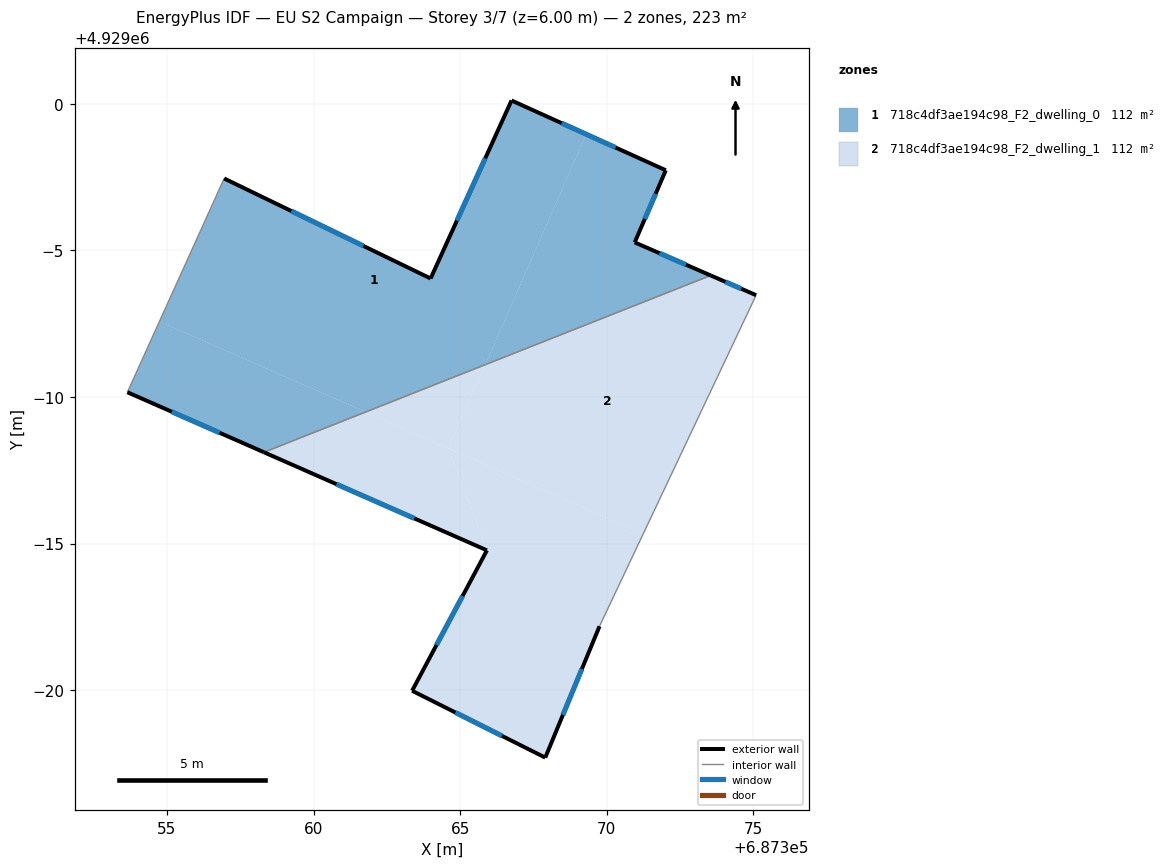
=== STOREY PLAN SPEC (per zone: floor XY polygon, exterior-wall plan segments, windows/doors) ===
zone 1: 718c4df3ae194c98_F2_dwelling_0  (111.6 m²)
  floor: (687372.01, 4928997.73) (687370.95, 4928995.27) (687373.54, 4928994.14) (687365.85, 4928991.10) (687369.30, 4928998.96)
  floor: (687369.30, 4928998.96) (687365.85, 4928991.10) (687361.77, 4928989.49) (687354.74, 4928992.58) (687356.95, 4928997.45) (687363.99, 4928994.04) (687366.75, 4929000.11)
  floor: (687361.77, 4928989.49) (687358.31, 4928988.12) (687353.65, 4928990.16) (687354.74, 4928992.58)
  exterior wall: (687366.75, 4929000.11) – (687363.99, 4928994.04)  [6.7 m]
    window: (687365.85, 4928998.14) – (687364.89, 4928996.02)  [2.4 m²]
  exterior wall: (687372.01, 4928997.73) – (687366.75, 4929000.11)  [5.8 m]
    window: (687370.30, 4928998.51) – (687368.46, 4928999.34)  [2.1 m²]
  exterior wall: (687370.95, 4928995.27) – (687372.01, 4928997.73)  [2.7 m]
    window: (687371.30, 4928996.07) – (687371.67, 4928996.93)  [1.0 m²]
  exterior wall: (687373.54, 4928994.14) – (687370.95, 4928995.27)  [2.8 m]
    window: (687372.70, 4928994.51) – (687371.79, 4928994.91)  [1.0 m²]
  exterior wall: (687353.65, 4928990.16) – (687358.31, 4928988.12)  [5.1 m]
    window: (687355.17, 4928989.50) – (687356.79, 4928988.78)  [1.9 m²]
  exterior wall: (687363.99, 4928994.04) – (687356.95, 4928997.45)  [7.8 m]
    window: (687361.70, 4928995.15) – (687359.24, 4928996.34)  [2.9 m²]
  interior walls: 2
zone 2: 718c4df3ae194c98_F2_dwelling_1  (111.6 m²)
  floor: (687375.09, 4928993.47) (687371.24, 4928985.33) (687364.60, 4928988.25) (687365.85, 4928991.10) (687373.54, 4928994.14)
  floor: (687365.85, 4928991.10) (687364.60, 4928988.25) (687361.77, 4928989.49)
  floor: (687371.24, 4928985.33) (687369.75, 4928982.18) (687367.90, 4928977.70) (687363.36, 4928979.98) (687365.91, 4928984.77) (687364.60, 4928988.25)
  floor: (687364.60, 4928988.25) (687365.91, 4928984.77) (687358.31, 4928988.12) (687361.77, 4928989.49)
  exterior wall: (687358.31, 4928988.12) – (687365.91, 4928984.77)  [8.3 m]
    window: (687360.78, 4928987.03) – (687363.44, 4928985.86)  [3.0 m²]
  exterior wall: (687375.09, 4928993.47) – (687373.54, 4928994.14)  [1.7 m]
    window: (687374.59, 4928993.69) – (687374.05, 4928993.93)  [0.6 m²]
  exterior wall: (687367.90, 4928977.70) – (687369.75, 4928982.18)  [4.8 m]
    window: (687368.50, 4928979.16) – (687369.15, 4928980.73)  [1.8 m²]
  exterior wall: (687363.36, 4928979.98) – (687367.90, 4928977.70)  [5.1 m]
    window: (687364.84, 4928979.24) – (687366.43, 4928978.44)  [1.9 m²]
  exterior wall: (687365.91, 4928984.77) – (687363.36, 4928979.98)  [5.4 m]
    window: (687365.08, 4928983.21) – (687364.19, 4928981.54)  [2.0 m²]
  interior walls: 2

=== DERIVED (storey summary) ===
Building: EU S2 Campaign
Storey: 3 of 7  (floor level z = 6.00 m)
Storey gross floor area: 223.2 m²
Zones on this storey: 2
  - 718c4df3ae194c98_F2_dwelling_0: floor 111.6 m²; exterior wall 30.9 m (92.6 m²); 6 window(s) 11.3 m²; WWR 12.2%
  - 718c4df3ae194c98_F2_dwelling_1: floor 111.6 m²; exterior wall 25.3 m (76.0 m²); 5 window(s) 9.3 m²; WWR 12.2%
Zone adjacency (shared interzone walls):
  - 718c4df3ae194c98_F2_dwelling_0 ↔ 718c4df3ae194c98_F2_dwelling_1